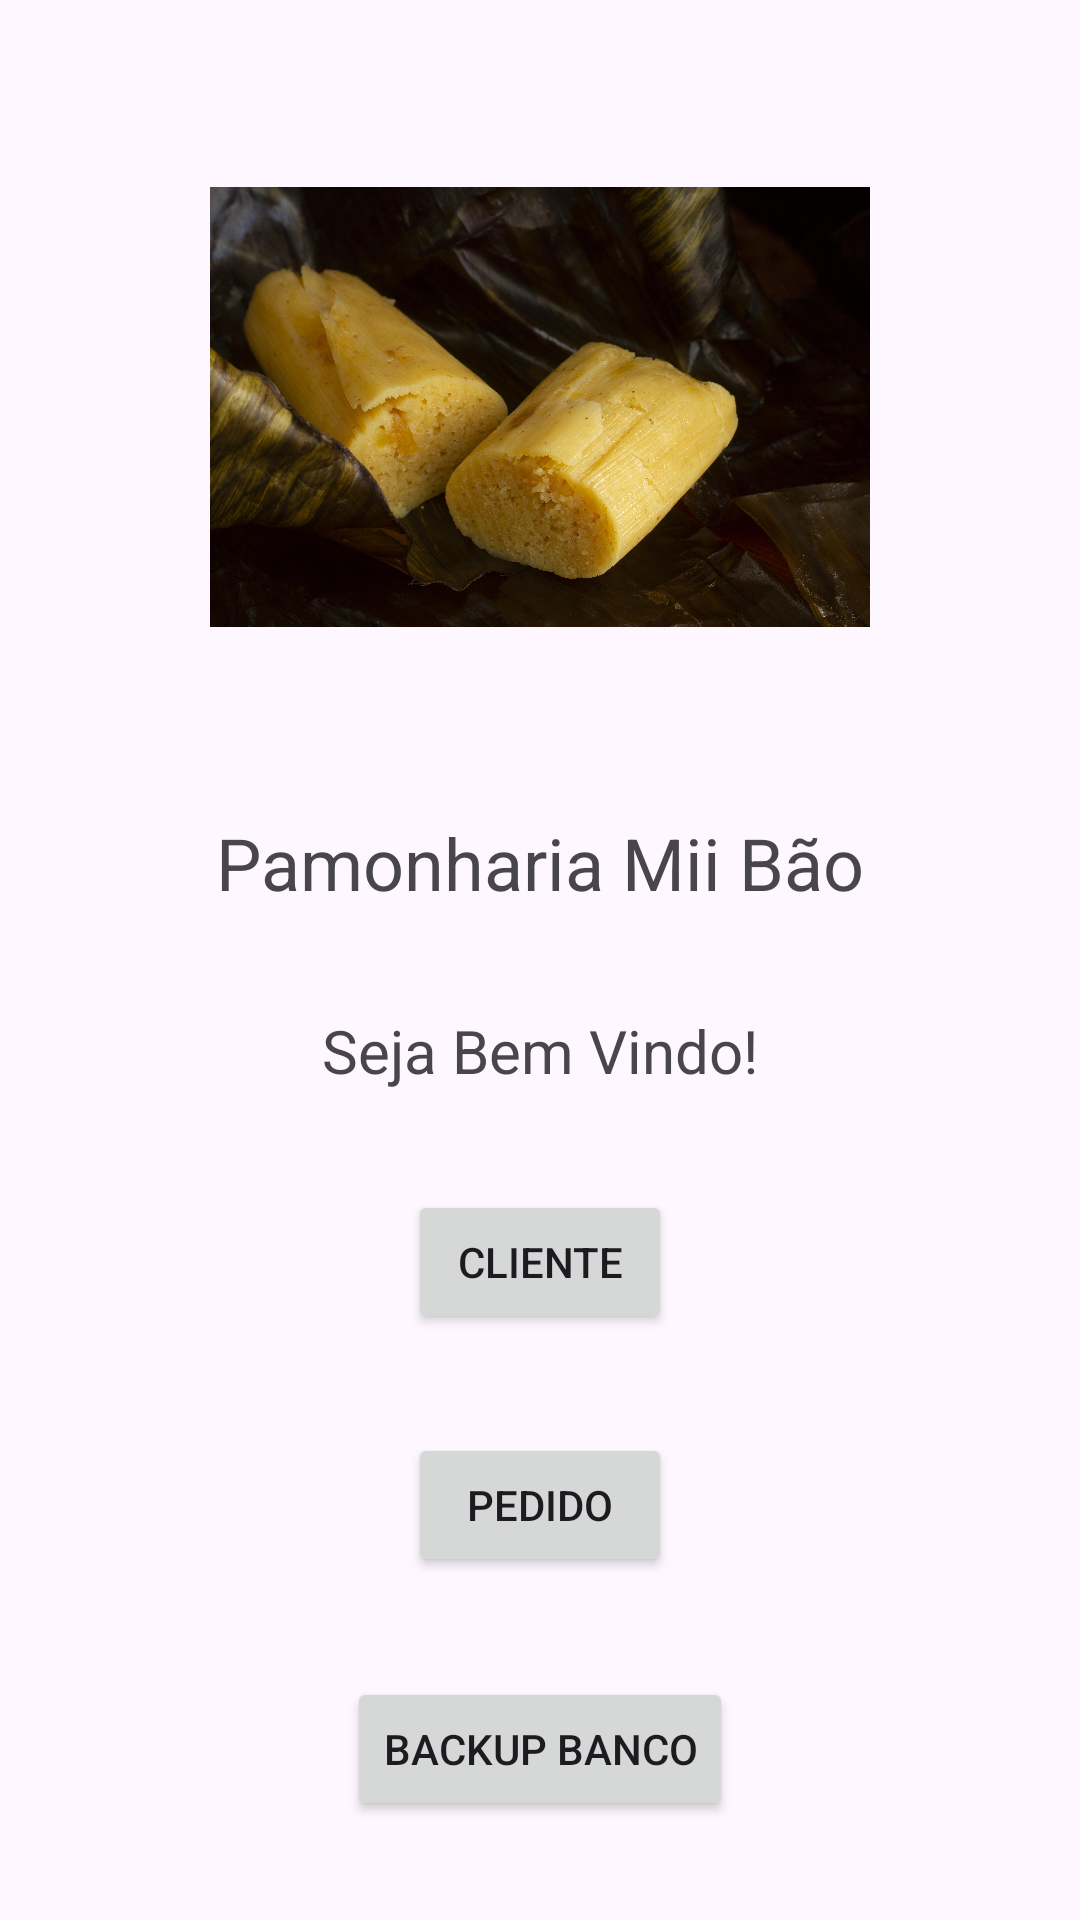

The Android layout XML behind this screen, and the referenced resources:
<!-- AndroidManifest.xml: application theme Theme.PamonhasMiiBao -->
<!-- res/layout/activity_main.xml -->
<?xml version="1.0" encoding="utf-8"?>
<androidx.constraintlayout.widget.ConstraintLayout xmlns:android="http://schemas.android.com/apk/res/android"
    xmlns:app="http://schemas.android.com/apk/res-auto"
    xmlns:tools="http://schemas.android.com/tools"
    android:id="@+id/main"
    android:layout_width="match_parent"
    android:layout_height="match_parent"
    tools:context=".view.MainActivity">

    <Button
        android:id="@+id/btn_backupBanco"
        android:layout_width="wrap_content"
        android:layout_height="wrap_content"
        android:text="Backup Banco"
        app:layout_constraintBottom_toBottomOf="parent"
        app:layout_constraintEnd_toEndOf="parent"
        app:layout_constraintHorizontal_bias="0.5"
        app:layout_constraintStart_toStartOf="parent"
        app:layout_constraintTop_toBottomOf="@+id/btn_pedido"
        app:layout_constraintVertical_bias="0.5" />

    <Button
        android:id="@+id/btn_pedido"
        android:layout_width="wrap_content"
        android:layout_height="wrap_content"
        android:text="Pedido"
        app:layout_constraintBottom_toTopOf="@+id/btn_backupBanco"
        app:layout_constraintEnd_toEndOf="parent"
        app:layout_constraintHorizontal_bias="0.5"
        app:layout_constraintStart_toStartOf="parent"
        app:layout_constraintTop_toBottomOf="@+id/btn_cliente"
        app:layout_constraintVertical_bias="0.5" />

    <Button
        android:id="@+id/btn_cliente"
        android:layout_width="wrap_content"
        android:layout_height="wrap_content"
        android:text="Cliente"
        app:layout_constraintBottom_toTopOf="@+id/btn_pedido"
        app:layout_constraintEnd_toEndOf="parent"
        app:layout_constraintHorizontal_bias="0.5"
        app:layout_constraintStart_toStartOf="parent"
        app:layout_constraintTop_toBottomOf="@+id/textView"
        app:layout_constraintVertical_bias="0.5" />

    <TextView
        android:id="@+id/textView_nomePamonharia"
        android:layout_width="wrap_content"
        android:layout_height="wrap_content"
        android:text="Pamonharia Mii Bão"
        android:textSize="24sp"
        app:layout_constraintBottom_toTopOf="@+id/textView"
        app:layout_constraintEnd_toEndOf="parent"
        app:layout_constraintHorizontal_bias="0.5"
        app:layout_constraintStart_toStartOf="parent"
        app:layout_constraintTop_toBottomOf="@+id/imageView"
        app:layout_constraintVertical_bias="0.5" />

    <TextView
        android:id="@+id/textView"
        android:layout_width="wrap_content"
        android:layout_height="wrap_content"
        android:text="Seja Bem Vindo!"
        android:textSize="20sp"
        app:layout_constraintBottom_toTopOf="@+id/btn_cliente"
        app:layout_constraintEnd_toEndOf="parent"
        app:layout_constraintHorizontal_bias="0.5"
        app:layout_constraintStart_toStartOf="parent"
        app:layout_constraintTop_toBottomOf="@+id/textView_nomePamonharia"
        app:layout_constraintVertical_bias="0.5" />

    <ImageView
        android:id="@+id/imageView"
        android:layout_width="220dp"
        android:layout_height="205dp"
        app:layout_constraintBottom_toTopOf="@+id/textView_nomePamonharia"
        app:layout_constraintEnd_toEndOf="parent"
        app:layout_constraintHorizontal_bias="0.5"
        app:layout_constraintStart_toStartOf="parent"
        app:layout_constraintTop_toTopOf="parent"
        app:layout_constraintVertical_bias="0.5"
        app:srcCompat="@drawable/imagem_pamonha" />

</androidx.constraintlayout.widget.ConstraintLayout>
<!-- resources referenced by this layout -->
<resources>
  <!-- drawable imagem_pamonha: jpg bitmap (drawable, 960670 bytes) -->
  <style name="Theme.PamonhasMiiBao" parent="Base.Theme.PamonhasMiiBao" />
  <style name="Base.Theme.PamonhasMiiBao" parent="Theme.Material3.DayNight.NoActionBar">
          
          
      </style>
</resources>
